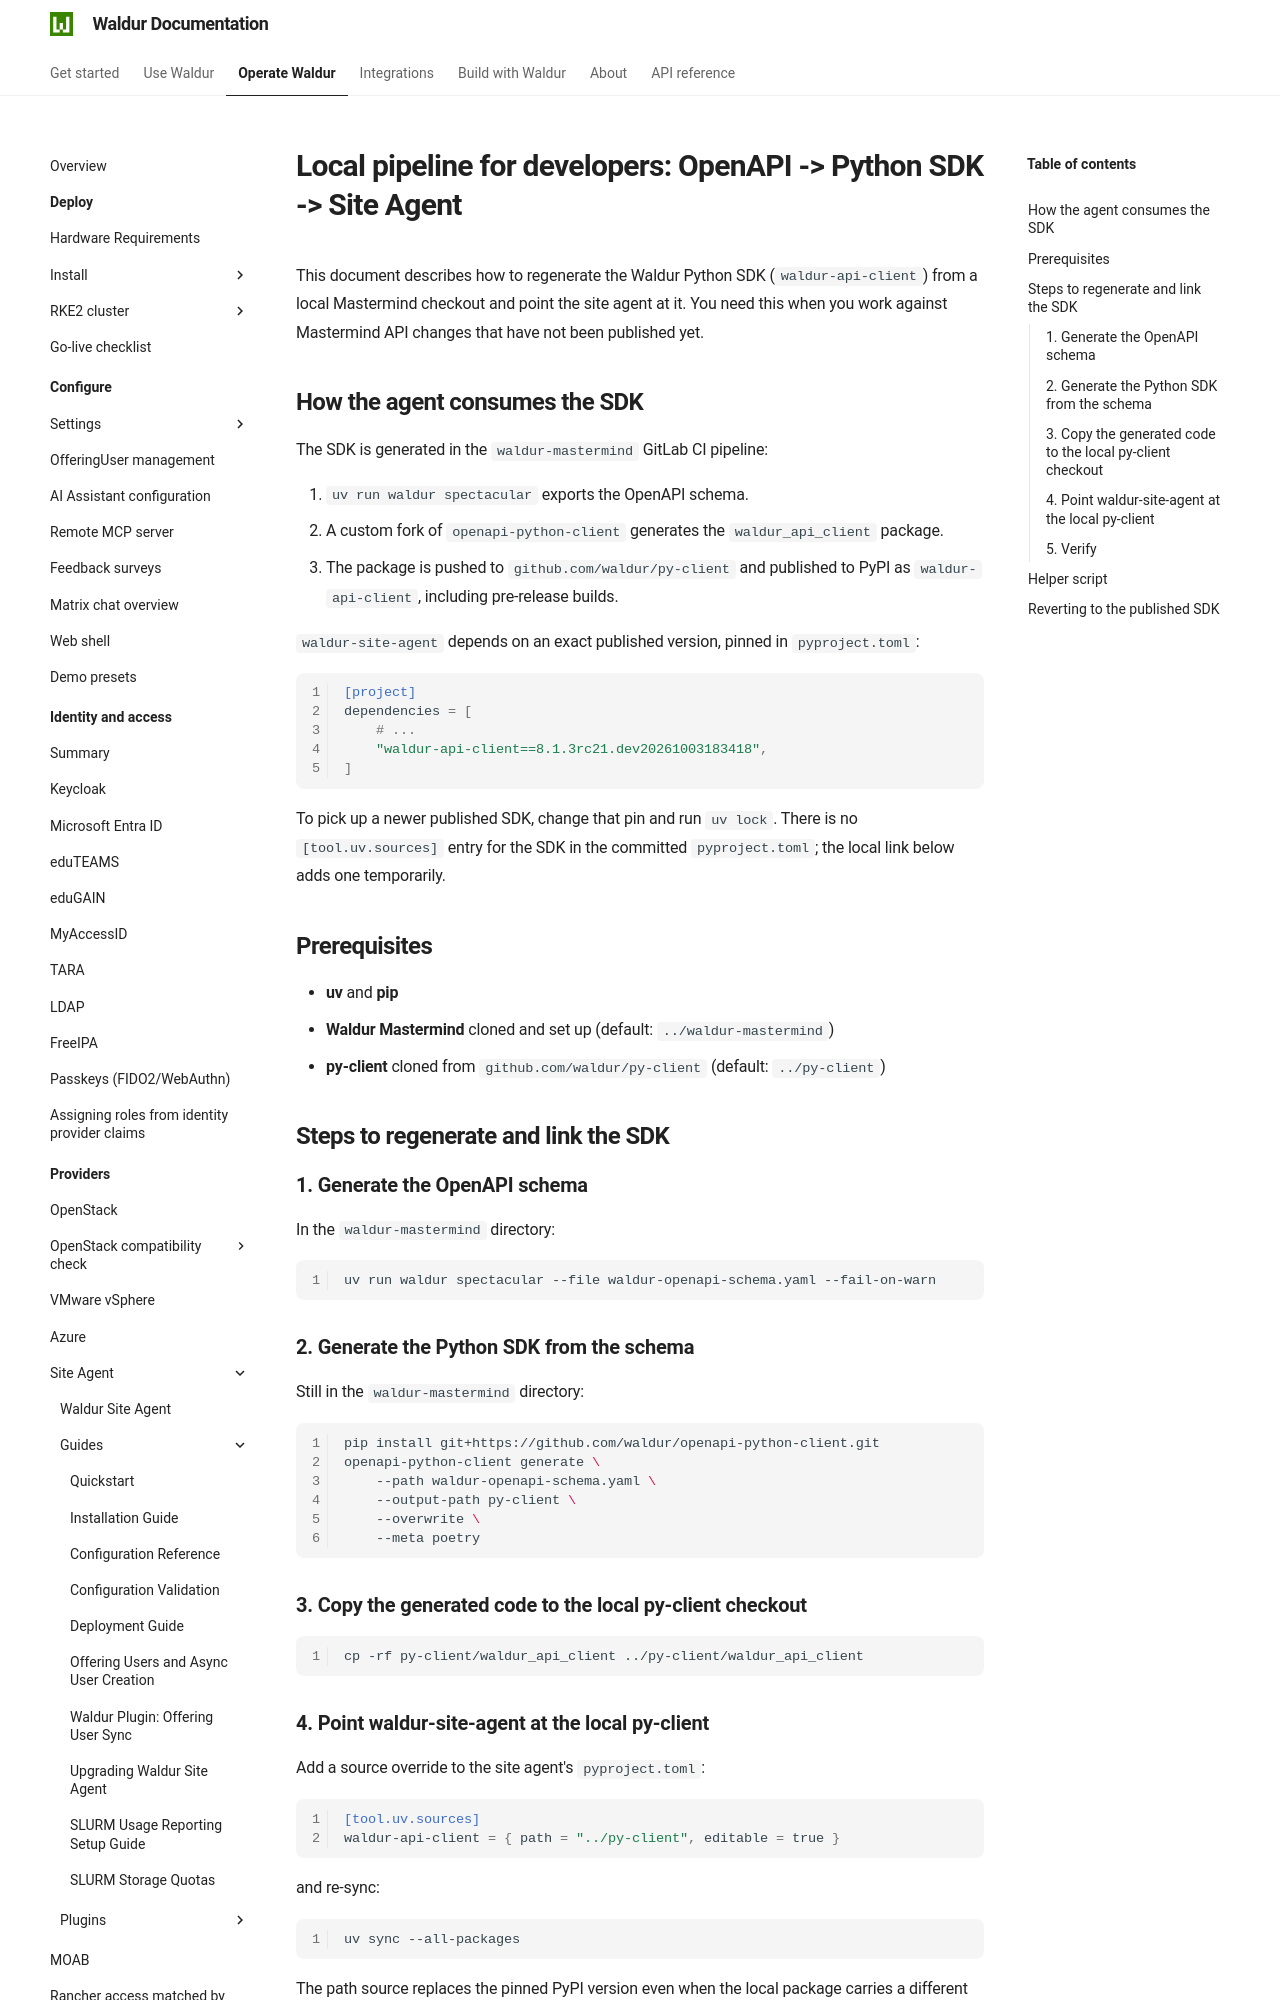

repository: waldur/waldur-docs · page: latest/admin-guide/providers/site-agent/docs/sdk/index.html · generator: mkdocs

# Local pipeline for developers: OpenAPI -> Python SDK -> Site Agent

<!-- EXTERNAL DOCUMENT
Source: https://code.opennodecloud.com/waldur/waldur-site-agent.git
Branch: main
Remote Path: docs//sdk.md
Local Path: docs/admin-guide/providers/site-agent/docs/
Last Sync: 2026-10-04T13:11:17.011651

WARNING: This file is automatically synchronized from the source repository.
DO NOT EDIT this file directly. Changes will be overwritten.
Edit the source at: https://code.opennodecloud.com/waldur/waldur-site-agent.git/-/tree/main/docs//sdk.md
-->


This document describes how to regenerate the Waldur Python SDK (`waldur-api-client`) from a
local Mastermind checkout and point the site agent at it. You need this when you work against
Mastermind API changes that have not been published yet.

## How the agent consumes the SDK

The SDK is generated in the `waldur-mastermind` GitLab CI pipeline:

1. `uv run waldur spectacular` exports the OpenAPI schema.
2. A custom fork of `openapi-python-client` generates the `waldur_api_client` package.
3. The package is pushed to `github.com/waldur/py-client` and published to PyPI as
   `waldur-api-client`, including pre-release builds.

`waldur-site-agent` depends on an exact published version, pinned in `pyproject.toml`:

```toml
[project]
dependencies = [
    # ...
    "waldur-api-client==8.1.3rc21.dev20261003183418",
]
```

To pick up a newer published SDK, change that pin and run `uv lock`. There is no
`[tool.uv.sources]` entry for the SDK in the committed `pyproject.toml`; the local link below adds
one temporarily.

## Prerequisites

- **uv** and **pip**
- **Waldur Mastermind** cloned and set up (default: `../waldur-mastermind`)
- **py-client** cloned from `github.com/waldur/py-client` (default: `../py-client`)

## Steps to regenerate and link the SDK

### 1. Generate the OpenAPI schema

In the `waldur-mastermind` directory:

```bash
uv run waldur spectacular --file waldur-openapi-schema.yaml --fail-on-warn
```

### 2. Generate the Python SDK from the schema

Still in the `waldur-mastermind` directory:

```bash
pip install git+https://github.com/waldur/openapi-python-client.git
openapi-python-client generate \
    --path waldur-openapi-schema.yaml \
    --output-path py-client \
    --overwrite \
    --meta poetry
```

### 3. Copy the generated code to the local py-client checkout

```bash
cp -rf py-client/waldur_api_client ../py-client/waldur_api_client
```
